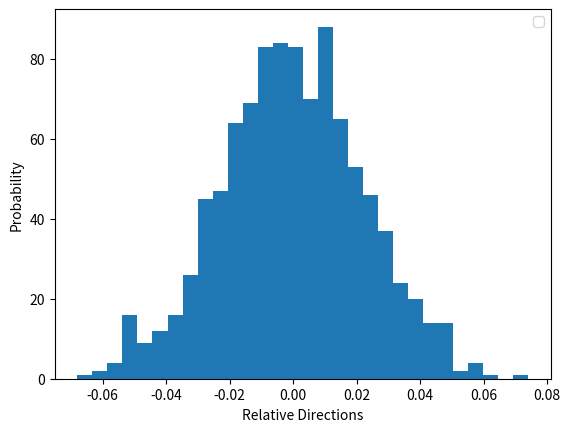
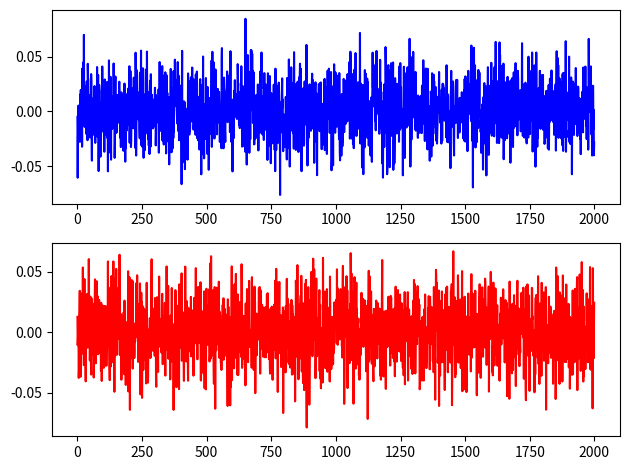

Write Python code to recreate these figures, in order.
import numpy as np
import matplotlib.pyplot as plt

dim = 2000
mean = 0
std = 0.000001
num_samples = 1000
dots = []
all_a = []
all_b = []
for i in range(num_samples):
    a = np.random.normal(mean, std, dim)
    b = np.random.normal(mean, std, dim)
    a = a / np.linalg.norm(a)
    b = b / np.linalg.norm(b)
    all_a.append(a)
    all_b.append(b)

    dot = np.dot(a, b)
    dots.append(dot)

plt.figure()
plt.hist(dots, stacked=True, bins=30)
plt.xlabel('Relative Directions')
plt.ylabel('Probability')
plt.legend()
plt.yscale('linear')
plt.xscale('linear')
plt.show()

fig, axs = plt.subplots(2, 1)

num_vars = np.arange(dim)
axs[0].plot(num_vars, all_a[0], color='b')

axs[1].plot(num_vars, all_b[0], color='r')
# plot.yscale('linear')
# plot.xscale('linear')
fig.tight_layout()
plt.show()
